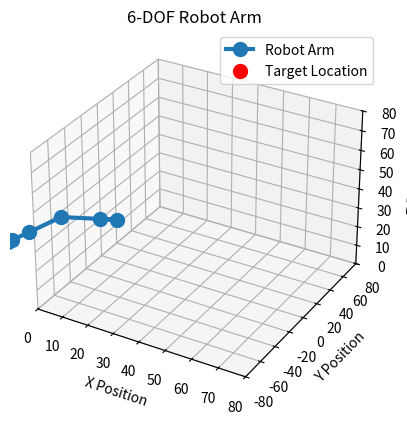

Source code (Python):
import numpy as np
from scipy.optimize import minimize
import matplotlib.pyplot as plt
from mpl_toolkits.mplot3d import Axes3D

# Panjang segmen lengan (cm), memperhatikan dimensi base
L1 = 7   # Jarak dari titik tengah ke tepi base
L2 = 24  # Lower arm
L3 = 17  # Center arm
L4 = 11  # Upper arm
L5 = 2   # Neck gripper
L6 = 5   # Gripper

base_thickness = 20  # Ketebalan base (cm)

# Fungsi Forward Kinematics dengan kontribusi z dari setiap joint
def forward_kinematics(angles):
    θ1, θ2, θ3, θ4, θ5, θ6 = angles
    x, y, z = 0, 0, base_thickness  # Awalnya berada pada base
    positions = [(x, y, z)]
    
    # Joint 1 (Base)
    x += L1 * np.cos(θ1)
    y += L1 * np.sin(θ1)
    positions.append((x, y, z))  # Z tidak berubah pada base

    # Joint 2 (Lower arm)
    z += L2 * np.sin(θ2)
    x += L2 * np.cos(θ1) * np.cos(θ2)
    y += L2 * np.sin(θ1) * np.cos(θ2)
    positions.append((x, y, z))

    # Joint 3 (Center arm)
    z += L3 * np.sin(θ2 + θ3)
    x += L3 * np.cos(θ1) * np.cos(θ2 + θ3)
    y += L3 * np.sin(θ1) * np.cos(θ2 + θ3)
    positions.append((x, y, z))

    # Joint 4 (Upper arm)
    z += L4 * np.sin(θ2 + θ3 + θ4)
    x += L4 * np.cos(θ1) * np.cos(θ2 + θ3 + θ4)
    y += L4 * np.sin(θ1) * np.cos(θ2 + θ3 + θ4)
    positions.append((x, y, z))

    # Joint 5 (Neck gripper)
    z += L5 * np.sin(θ2 + θ3 + θ4 + θ5)
    x += L5 * np.cos(θ1) * np.cos(θ2 + θ3 + θ4 + θ5)
    y += L5 * np.sin(θ1) * np.cos(θ2 + θ3 + θ4 + θ5)
    positions.append((x, y, z))

    # Joint 6 (Gripper/End-effector)
    z += L6 * np.sin(θ2 + θ3 + θ4 + θ5 + θ6)
    x += L6 * np.cos(θ1) * np.cos(θ2 + θ3 + θ4 + θ5 + θ6)
    y += L6 * np.sin(θ1) * np.cos(θ2 + θ3 + θ4 + θ5 + θ6)
    positions.append((x, y, z))

    return positions

# Fungsi Inverse Kinematics menggunakan optimisasi canggih
def inverse_kinematics_6dof(x_target, y_target, z_target):
    def objective_function(angles):
        end_effector_position = forward_kinematics(angles)[-1]
        x, y, z = end_effector_position
        
        # Tambahkan penalty yang kompleks
        distance_penalty = np.sqrt((x - x_target)**2 + (y - y_target)**2 + (z - z_target)**2)
        
        # Penalty untuk perubahan sudut yang terlalu besar
        angle_change_penalty = np.sum(np.abs(np.diff(angles))) * 0.05
        
        # Penalty untuk posisi sendi yang tidak natural
        joint_position_penalty = np.sum(np.abs(np.sin(angles))) * 0.1
        
        # Bobot untuk setiap jenis penalty
        return (
            distance_penalty + 
            angle_change_penalty + 
            joint_position_penalty
        )

    def workspace_constraints(angles):
        # Pastikan semua z koordinat tidak negatif
        positions = forward_kinematics(angles)
        return min(pos[2] for pos in positions)

    # Metode inisialisasi awal yang lebih baik
    def generate_initial_guess():
        return [
            np.random.uniform(0, 2 * np.pi),   # Base
            np.random.uniform(0, np.pi),       # Lower arm
            np.random.uniform(0, np.pi),       # Center arm
            np.random.uniform(0, np.pi),       # Upper arm
            np.random.uniform(0, np.pi),       # Neck
            np.random.uniform(0, np.pi)        # Gripper
        ]

    bounds = [
        (0, 2 * np.pi),  # Base
        (0, np.pi),      # Lower arm
        (0, np.pi),      # Center arm
        (0, np.pi),      # Upper arm
        (0, np.pi),      # Neck
        (0, np.pi)       # Gripper
    ]

    # Coba beberapa kali dengan initial guess berbeda
    best_result = None
    best_distance = float('inf')

    for _ in range(10):  # Coba 10 kali dengan initial guess berbeda
        initial_guess = generate_initial_guess()
        
        try:
            result = minimize(
                objective_function, 
                initial_guess, 
                method='SLSQP',  # Metode optimasi yang lebih baik
                bounds=bounds,
                constraints={'type': 'ineq', 'fun': workspace_constraints}
            )

            if result.success:
                # Hitung jarak ke target
                end_pos = forward_kinematics(result.x)[-1]
                distance = np.sqrt(
                    (end_pos[0] - x_target)**2 + 
                    (end_pos[1] - y_target)**2 + 
                    (end_pos[2] - z_target)**2
                )

                # Pilih solusi dengan jarak paling dekat
                if distance < best_distance:
                    best_result = result
                    best_distance = distance

        except Exception as e:
            print(f"Optimasi gagal: {e}")

    if best_result and best_result.success:
        return best_result.x
    else:
        raise ValueError("Tidak dapat menemukan solusi inverse kinematics")

# Fungsi untuk menggambar posisi lengan robot
def plot_arm(angles, x_target, y_target, z_target):
    positions = forward_kinematics(angles)
    x_coords, y_coords, z_coords = zip(*positions)

    fig = plt.figure()
    ax = fig.add_subplot(111, projection='3d')
    ax.plot(x_coords, y_coords, z_coords, '-o', markersize=10, lw=3, label="Robot Arm")
    ax.scatter(x_target, y_target, z_target, color='red', s=100, label="Target Location")
    ax.set_xlim([0, 80])
    ax.set_ylim([-80, 80])
    ax.set_zlim([0, 80])
    ax.set_xlabel("X Position")
    ax.set_ylabel("Y Position")
    ax.set_zlabel("Z Position")
    plt.title("6-DOF Robot Arm")
    plt.legend()
    plt.show()

# Target posisi dalam 3D
x_target, y_target, z_target = -36, -33, 0  # Misalnya target dengan z = 0

# Menyelesaikan inverse kinematics dan menampilkan hasil
try:
    theta1, theta2, theta3, theta4, theta5, theta6 = inverse_kinematics_6dof(x_target, y_target, z_target)
    print(f"Calculated Angles: Theta1 = {np.degrees(theta1):.2f}°, Theta2 = {np.degrees(theta2):.2f}°, Theta3 = {np.degrees(theta3):.2f}°, Theta4 = {np.degrees(theta4):.2f}°, Theta5 = {np.degrees(theta5):.2f}°, Theta6 = {np.degrees(theta6):.2f}°")

    # Menampilkan posisi end-effector dan menghitung error pada X, Y, Z
    end_effector_position = forward_kinematics([theta1, theta2, theta3, theta4, theta5, theta6])[-1]
    x_end, y_end, z_end = end_effector_position

    # Menghitung error pada setiap sumbu
    error_x = abs(x_end - x_target)
    error_y = abs(y_end - y_target)
    error_z = abs(z_end - z_target)

    print(f"End-effector position: ({x_end:.2f}, {y_end:.2f}, {z_end:.2f})")
    print(f"Error in X: {error_x:.2f} cm")
    print(f"Error in Y: {error_y:.2f} cm")
    print(f"Error in Z: {error_z:.2f} cm")

    # Validasi apakah error cukup kecil untuk pick (Z error < 2 cm)
    if error_z < 3:  # Toleransi error Z lebih kecil dari 2 cm
        print("End-effector mencapai target!")
    else:
        print("End-effector gagal mencapai target.")

    plot_arm([theta1, theta2, theta3, theta4, theta5, theta6], x_target, y_target, z_target)
except ValueError as e:
    print(e)